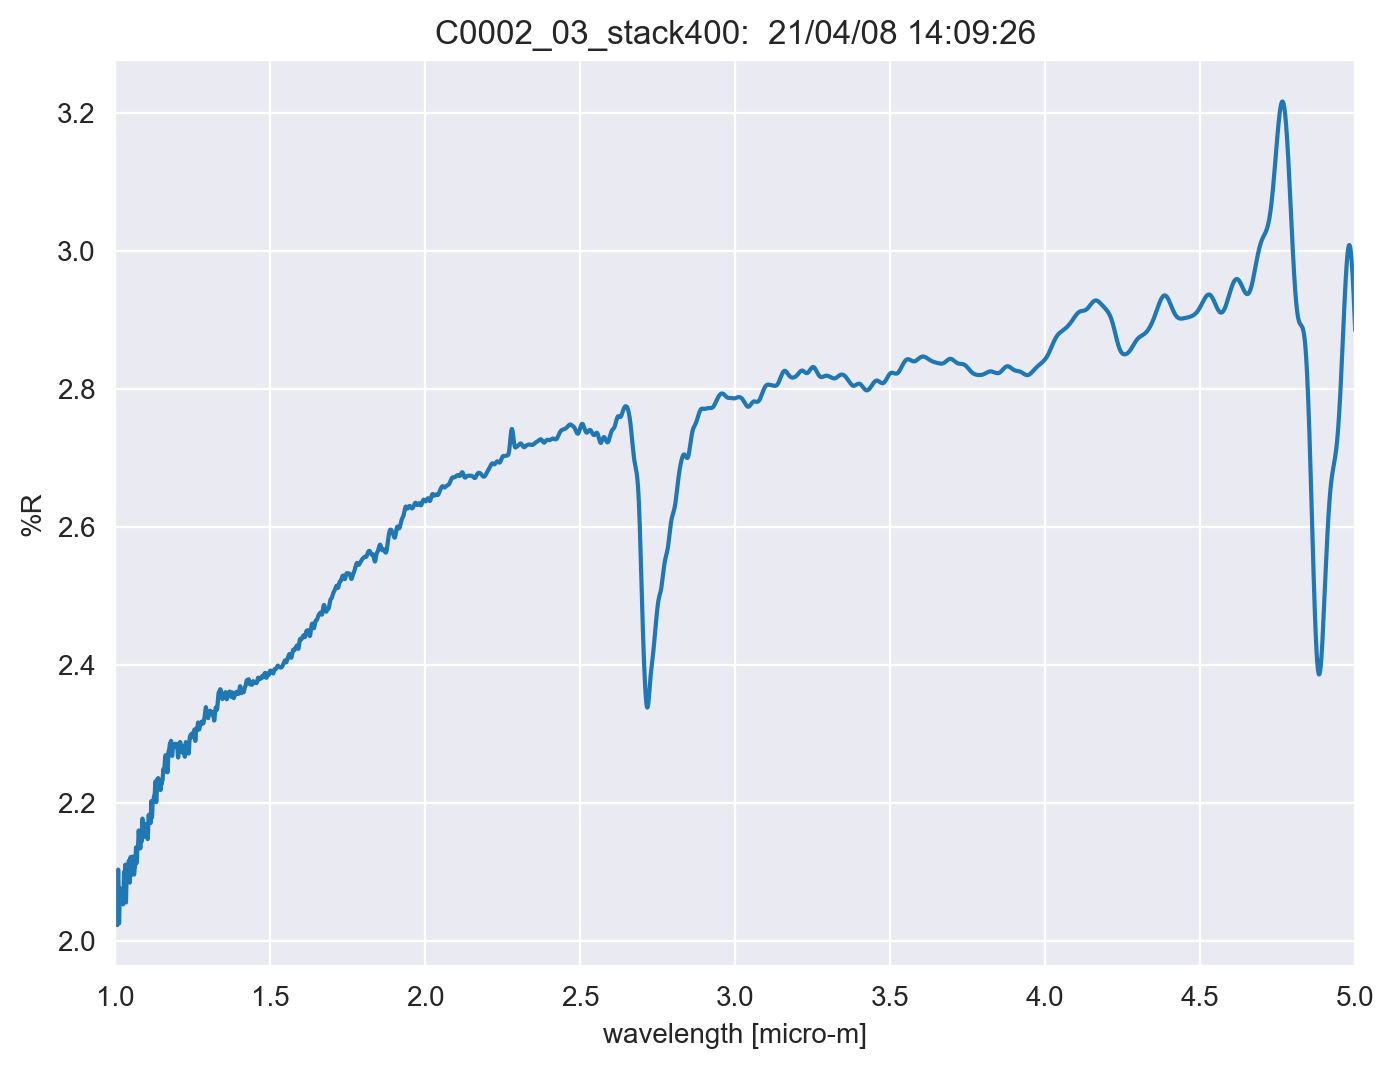

The file beside this chart, header and first rows:
TITLE, C0002_03_stack400
DATA TYPE, INFRARED SPECTRUM
ORIGIN, JASCO
OWNER, 
DATE, 21/04/08
TIME, 14:09:26
SPECTROMETER/DATA SYSTEM, 
LOCALE, 1041
RESOLUTION, 
DELTAX, -0.0003
XUNITS, MICROMETERS
YUNITS, REFLECTANCE
FIRSTX, 5
LASTX, 1
NPOINTS, 13334
FIRSTY, 2.885
MAXY, 3.216
MINY, 2.023
XYDATA
5, 2.885
5, 2.888
4.999, 2.891
4.999, 2.894
4.999, 2.898
4.998, 2.901
4.998, 2.904
4.998, 2.907
4.998, 2.91
4.997, 2.913
4.997, 2.916
4.997, 2.919
4.996, 2.922
4.996, 2.925
4.996, 2.928
4.995, 2.931
4.995, 2.934
4.995, 2.937
4.995, 2.94
4.994, 2.942
4.994, 2.945
4.994, 2.948
4.993, 2.95
4.993, 2.953
4.993, 2.956
4.992, 2.958
4.992, 2.961
4.992, 2.963
4.992, 2.965
4.991, 2.968
4.991, 2.97
4.991, 2.972
4.99, 2.974
4.99, 2.976
4.99, 2.978
4.989, 2.98
4.989, 2.982
4.989, 2.984
4.989, 2.986
4.988, 2.988
4.988, 2.989
4.988, 2.991
... 13,322 more rows
